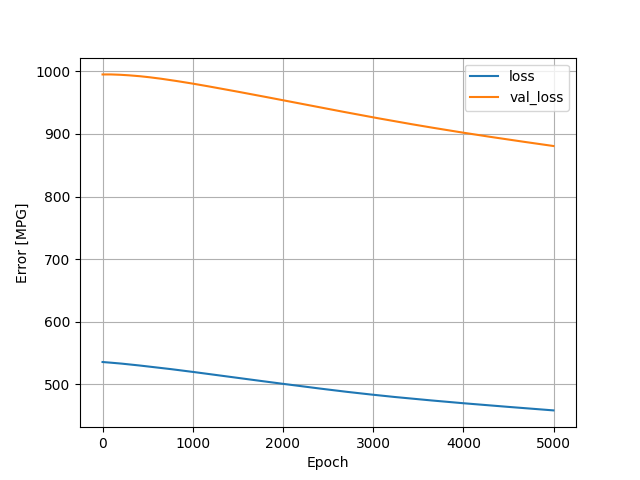

The file beside this chart, header and first rows:
, loss, val_loss, epoch
0, 535.4, 995.2, 0
1, 535.4, 995.2, 1
2, 535.4, 995.2, 2
3, 535.4, 995.2, 3
4, 535.4, 995.2, 4
5, 535.3, 995.2, 5
6, 535.3, 995.2, 6
7, 535.3, 995.2, 7
8, 535.3, 995.2, 8
9, 535.3, 995.2, 9
10, 535.3, 995.2, 10
11, 535.3, 995.2, 11
12, 535.3, 995.2, 12
13, 535.3, 995.2, 13
14, 535.3, 995.2, 14
15, 535.2, 995.2, 15
16, 535.2, 995.2, 16
17, 535.2, 995.2, 17
18, 535.2, 995.2, 18
19, 535.2, 995.2, 19
20, 535.2, 995.2, 20
21, 535.2, 995.2, 21
22, 535.2, 995.2, 22
23, 535.2, 995.2, 23
24, 535.1, 995.2, 24
25, 535.1, 995.2, 25
26, 535.1, 995.2, 26
27, 535.1, 995.2, 27
28, 535.1, 995.2, 28
29, 535.1, 995.2, 29
30, 535.1, 995.2, 30
31, 535.1, 995.2, 31
32, 535.1, 995.2, 32
33, 535, 995.2, 33
34, 535, 995.2, 34
35, 535, 995.3, 35
36, 535, 995.3, 36
37, 535, 995.3, 37
38, 535, 995.3, 38
39, 535, 995.3, 39
40, 535, 995.3, 40
41, 534.9, 995.3, 41
42, 534.9, 995.3, 42
43, 534.9, 995.3, 43
44, 534.9, 995.3, 44
45, 534.9, 995.3, 45
46, 534.9, 995.3, 46
47, 534.9, 995.3, 47
48, 534.9, 995.3, 48
49, 534.9, 995.3, 49
50, 534.8, 995.3, 50
51, 534.8, 995.3, 51
52, 534.8, 995.3, 52
53, 534.8, 995.3, 53
54, 534.8, 995.3, 54
55, 534.8, 995.3, 55
56, 534.8, 995.3, 56
57, 534.8, 995.3, 57
58, 534.7, 995.3, 58
59, 534.7, 995.3, 59
... 4,940 more rows
